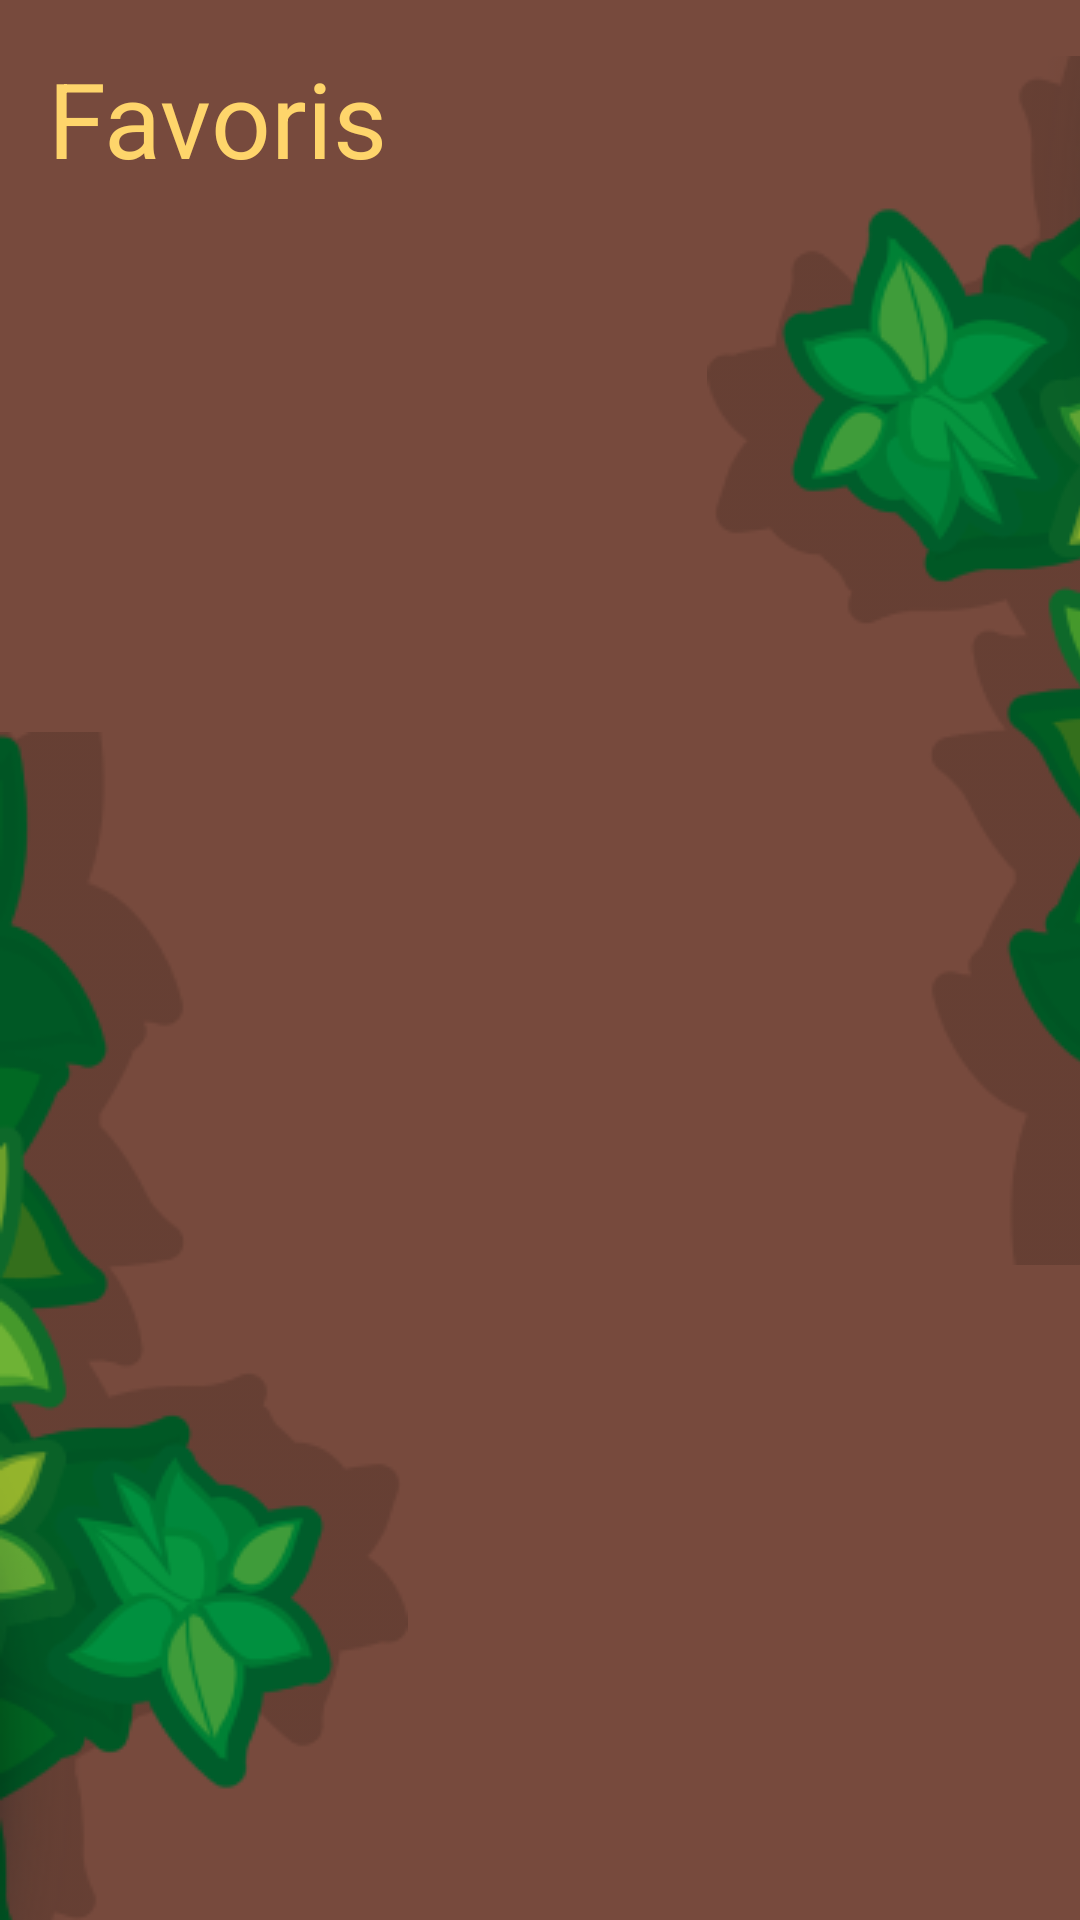

Reconstruct the res/layout file that produces this screen, plus the resources it refers to.
<!-- AndroidManifest.xml: application theme Theme.TDB -->
<!-- res/layout/favorispage.xml -->
<?xml version="1.0" encoding="utf-8"?>
<androidx.constraintlayout.widget.ConstraintLayout xmlns:android="http://schemas.android.com/apk/res/android"
    xmlns:app="http://schemas.android.com/apk/res-auto"
    android:layout_width="match_parent"
    android:layout_height="match_parent"
    android:background="@color/marron"
    tools:context=".FavPage"
    xmlns:tools="http://schemas.android.com/tools">

    <TextView
        android:id="@+id/textView"
        android:layout_width="wrap_content"
        android:layout_height="wrap_content"
        android:layout_marginStart="16dp"
        android:layout_marginTop="16dp"
        android:text="Favoris"
        android:textColor="@color/jaune"
        android:textSize="35sp"
        app:layout_constraintStart_toStartOf="parent"
        app:layout_constraintTop_toTopOf="parent" />

    <ImageView
        android:id="@+id/imageView3"
        android:layout_width="wrap_content"
        android:layout_height="wrap_content"
        android:layout_marginStart="261dp"
        android:layout_marginTop="64dp"
        android:layout_marginBottom="264dp"
        app:layout_constraintBottom_toBottomOf="parent"
        app:layout_constraintEnd_toEndOf="parent"
        app:layout_constraintStart_toStartOf="parent"
        app:layout_constraintTop_toTopOf="parent"
        app:srcCompat="@drawable/feuille_basfeuille_2"
        tools:ignore="MissingConstraints" />

    <ImageView
        android:id="@+id/imageView4"
        android:layout_width="wrap_content"
        android:layout_height="wrap_content"
        android:layout_marginTop="290dp"
        android:layout_marginBottom="39dp"
        app:layout_constraintBottom_toBottomOf="parent"
        app:layout_constraintStart_toStartOf="parent"
        app:layout_constraintTop_toTopOf="parent"
        app:srcCompat="@drawable/feuille_basfeuille_1" />

    <GridView
        android:id="@+id/gridViewFav"
        android:layout_width="0dp"
        android:layout_height="0dp"
        android:layout_marginStart="8dp"
        android:layout_marginTop="90dp"
        android:layout_marginEnd="8dp"
        android:layout_marginBottom="8dp"
        android:clickable="true"
        android:horizontalSpacing="15dp"
        android:numColumns="2"
        android:stretchMode="columnWidth"
        android:verticalSpacing="15dp"
        app:layout_constraintBottom_toBottomOf="parent"
        app:layout_constraintEnd_toEndOf="parent"
        app:layout_constraintHorizontal_bias="0.0"
        app:layout_constraintStart_toStartOf="parent"
        app:layout_constraintTop_toTopOf="parent"
        app:layout_constraintVertical_bias="0.0">
    </GridView>

</androidx.constraintlayout.widget.ConstraintLayout>
<!-- resources referenced by this layout -->
<resources>
  <color name="jaune">#FED56B</color>
  <color name="marron">#774A3D</color>
  <!-- drawable feuille_basfeuille_1: png bitmap (drawable, 21812 bytes) -->
  <!-- drawable feuille_basfeuille_2: png bitmap (drawable, 26785 bytes) -->
  <style name="Theme.TDB" parent="Theme.MaterialComponents.DayNight.NoActionBar">
          
          <item name="colorPrimary">@color/purple_500</item>
          <item name="colorPrimaryVariant">@color/purple_700</item>
          <item name="colorOnPrimary">@color/white</item>
          
          <item name="colorSecondary">@color/teal_200</item>
          <item name="colorSecondaryVariant">@color/teal_700</item>
          <item name="colorOnSecondary">@color/black</item>
          
          <item name="android:statusBarColor" tools:targetApi="l">?attr/colorPrimaryVariant</item>
  
          
      </style>
  <color name="purple_500">#FF6200EE</color>
  <color name="purple_700">#FF3700B3</color>
  <color name="white">#FFFFFFFF</color>
  <color name="teal_200">#FF03DAC5</color>
  <color name="teal_700">#FF018786</color>
  <color name="black">#000000</color>
</resources>
